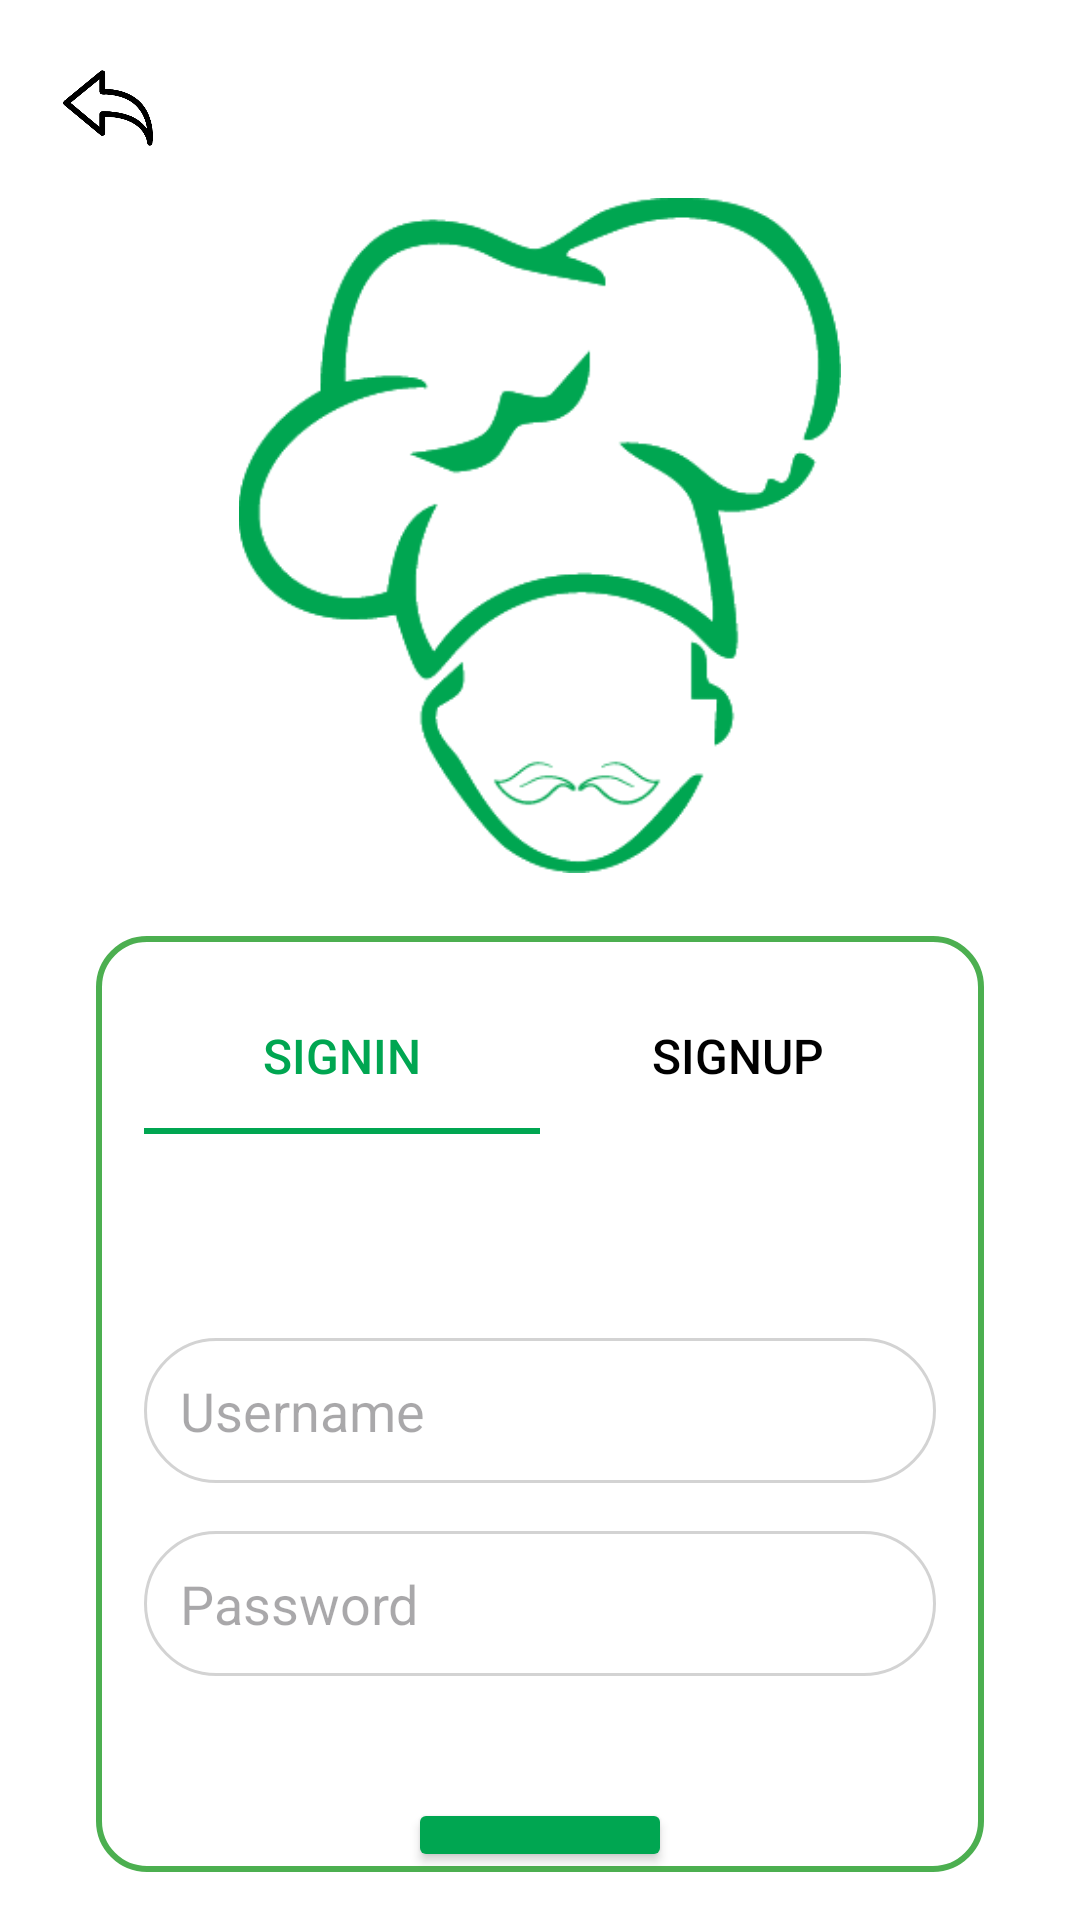

Produce the Android XML layout that renders to this screen, including the resource entries it uses.
<!-- AndroidManifest.xml: application theme Theme.GreenChef -->
<!-- res/layout/signin_activity.xml -->
<RelativeLayout xmlns:android="http://schemas.android.com/apk/res/android"
    android:layout_width="match_parent"
    android:layout_height="match_parent"
    android:background="#FFFFFF"
    android:padding="16dp">

    
    <ImageView
        android:id="@+id/logoImageView"
        android:layout_width="280dp"
        android:layout_height="225dp"
        android:layout_centerHorizontal="true"
        android:layout_marginTop="50dp"
        android:contentDescription="@string/logo_description"
        android:src="@drawable/sub_logo" />

    
    <LinearLayout
        android:id="@+id/formContainer"
        android:layout_width="345dp"
        android:layout_height="370dp"
        android:layout_below="@id/logoImageView"
        android:layout_marginHorizontal="16dp"
        android:layout_marginTop="21dp"
        android:background="@drawable/form_outline"
        android:orientation="vertical"
        android:padding="16dp">

        
        <LinearLayout
            android:id="@+id/tabsContainer"
            android:layout_width="match_parent"
            android:layout_height="wrap_content"
            android:orientation="horizontal"
            android:paddingBottom="8dp">

            
            <LinearLayout
                android:layout_width="0dp"
                android:layout_height="wrap_content"
                android:layout_weight="1"
                android:orientation="vertical"
                android:gravity="center">

                <Button
                    android:id="@+id/btnTabSignIn"
                    android:layout_width="wrap_content"
                    android:layout_height="wrap_content"
                    android:gravity="center"
                    android:text="@string/sign_in"
                    android:background="@android:color/transparent"
                    android:textColor="@color/green"
                    android:textSize="16sp" />

                
                <View
                    android:id="@+id/underlineLogin"
                    android:layout_width="match_parent"
                    android:layout_height="2dp"
                    android:background="@color/green" />
            </LinearLayout>

            
            <LinearLayout
                android:layout_width="0dp"
                android:layout_height="wrap_content"
                android:layout_weight="1"
                android:orientation="vertical"
                android:gravity="center">

                <Button
                    android:id="@+id/btnTabSignUp"
                    android:layout_width="wrap_content"
                    android:layout_height="wrap_content"
                    android:gravity="center"
                    android:text="@string/sign_up"
                    android:background="@android:color/transparent"
                    android:textColor="@color/black"
                    android:textSize="16sp" />

                
                <View
                    android:id="@+id/underlineSignup"
                    android:layout_width="match_parent"
                    android:layout_height="2dp"
                    android:background="@android:color/transparent" />
            </LinearLayout>
        </LinearLayout>

        
        <EditText
            android:id="@+id/etUsername"
            android:layout_width="match_parent"
            android:layout_height="wrap_content"
            android:layout_marginTop="60dp"
            android:background="@drawable/rounded_input_background"
            android:hint="@string/username"
            android:inputType="text"
            android:padding="12dp" />

        
        <EditText
            android:id="@+id/etPassword"
            android:layout_width="match_parent"
            android:layout_height="wrap_content"
            android:layout_marginTop="16dp"
            android:background="@drawable/rounded_input_background"
            android:hint="@string/password"
            android:inputType="textPassword"
            android:padding="12dp" />
    </LinearLayout>

    
    <Button
        android:id="@+id/btnSignIn"
        android:layout_width="wrap_content"
        android:layout_height="wrap_content"
        android:text="@string/sign_up"
        android:backgroundTint="@color/green"
        android:textColor="@color/white"
        android:padding="12dp"
        android:layout_below="@id/formContainer"
        android:layout_centerHorizontal="true"
        android:layout_marginTop="-25dp" />

    
    <ImageView
        android:id="@+id/btnBackArrow"
        android:layout_width="30dp"
        android:layout_height="30dp"
        android:layout_alignParentStart="true"
        android:layout_marginStart="5dp"
        android:layout_marginTop="5dp"
        android:contentDescription="@string/back_to_welcome"
        android:src="@drawable/back" />
</RelativeLayout>
<!-- resources referenced by this layout -->
<resources>
  <color name="black">#FF000000</color>
  <color name="green">#00A651</color>
  <color name="white">#FFFFFFFF</color>
  <!-- drawable back: png bitmap (drawable, 6596 bytes) -->
  <!-- drawable form_outline (drawable) -->
  <?xml version="1.0" encoding="utf-8"?>
  <shape xmlns:android="http://schemas.android.com/apk/res/android">
      <solid android:color="#FFFFFF" /> 
      <stroke
          android:width="2dp"
          android:color="#4CAF50" /> 
      <corners android:radius="16dp" /> 
      <padding
          android:left="8dp"
          android:top="8dp"
          android:right="8dp"
          android:bottom="8dp" />
  </shape>
  <!-- drawable rounded_input_background (drawable) -->
  <?xml version="1.0" encoding="utf-8"?>
  <shape xmlns:android="http://schemas.android.com/apk/res/android">
      <solid android:color="#FFFFFF" /> 
      <stroke
          android:width="1dp"
          android:color="#D3D3D3" /> 
      <corners android:radius="50dp" /> 
      <padding
          android:left="16dp"
          android:top="10dp"
          android:right="16dp"
          android:bottom="10dp" /> 
  </shape>
  <!-- drawable sub_logo: png bitmap (drawable, 11874 bytes) -->
  <string name="back_to_welcome">Back</string>
  <string name="logo_description">GreenChefLogo</string>
  <string name="password">Password</string>
  <string name="sign_in">SignIn</string>
  <string name="sign_up">SignUp</string>
  <string name="username">Username</string>
  <style name="Theme.GreenChef" parent="Base.Theme.GreenChef" />
  <style name="Base.Theme.GreenChef" parent="Theme.Material3.DayNight.NoActionBar">
          
          
      </style>
</resources>
